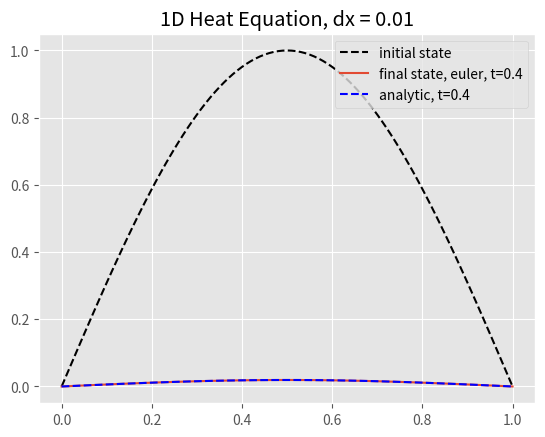

This figure's Python source:
import numpy as np
import matplotlib.pyplot as plt
plt.style.use('ggplot')


def analytic_solution(x, t):
    return np.sin(np.pi * x) * np.exp(-np.pi**2 * alpha**2 * t)


L = 1
alpha = 1


dx = 0.01
grid_points = int(L / dx)
x = np.linspace(0, L, grid_points+1)
dt = alpha * 0.5 * dx**2
end_time = 0.4
time_points = int(end_time / dt)
print(time_points)
state = np.sin(np.pi*x)


beta = dt/dx**2
if beta > 0.5:
    print(f'Scheme will be unstable for beta value: {beta}')


plt.plot(x, state, '--k', label='initial state')


for t in range(1, time_points+1):
    state[1:grid_points] = state[1:grid_points] + beta*(state[2:]\
                            -2*state[1:grid_points] + state[0:grid_points-1])
    #state[1:grid_points] = (1 - 2*beta) * state[1:grid_points] + beta \
    #                        * (state[2:] + state[0:grid_points-1])




plt.plot(x, state, label=f'final state, euler, t={end_time}')
plt.plot(x, analytic_solution(x, end_time), '--b', label=f'analytic, t={end_time}')
plt.title(f'1D Heat Equation, dx = {dx}')
plt.legend(loc='upper right')

plt.show()
